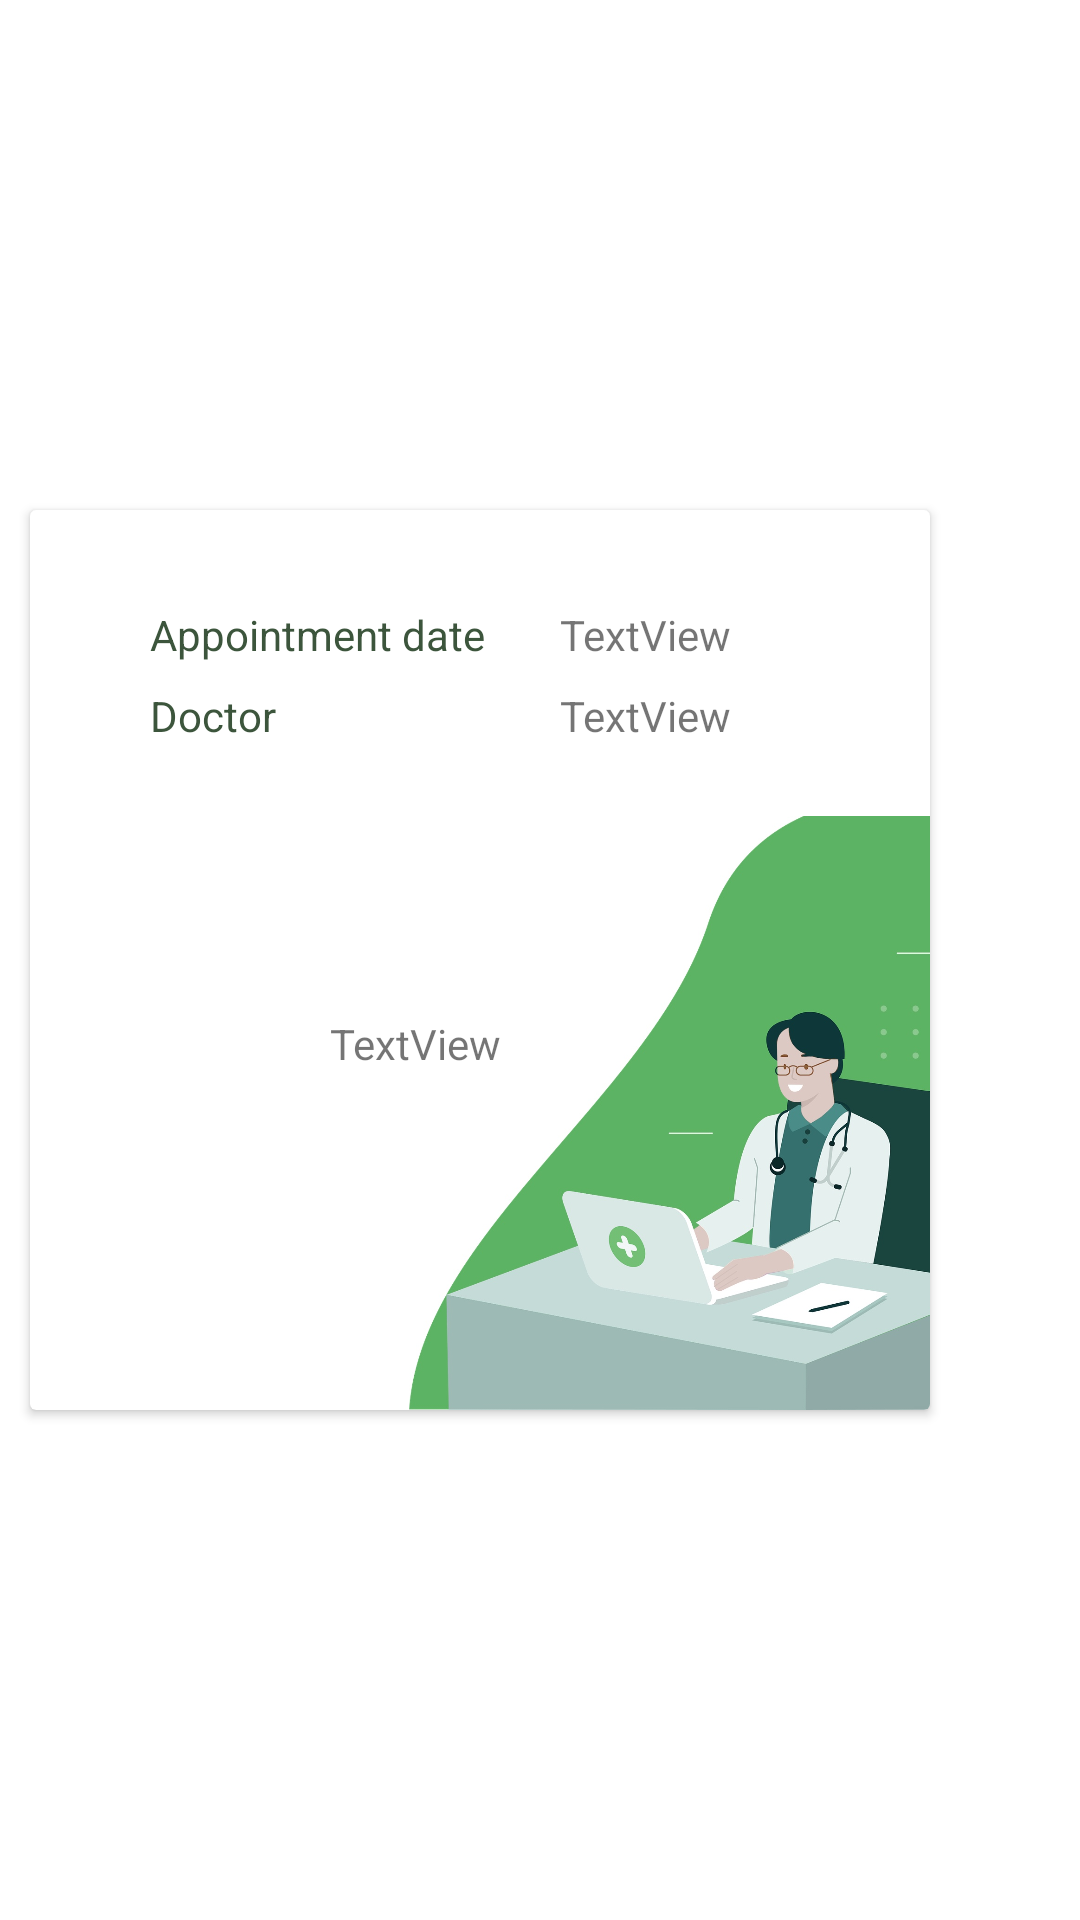

Layout XML and referenced resources for this Android screen:
<!-- AndroidManifest.xml: application theme Theme.AppointmentApp -->
<!-- res/layout/medicalrecord.xml -->
<?xml version="1.0" encoding="utf-8"?>
<androidx.constraintlayout.widget.ConstraintLayout xmlns:android="http://schemas.android.com/apk/res/android"
    xmlns:app="http://schemas.android.com/apk/res-auto"
    xmlns:tools="http://schemas.android.com/tools"
    android:layout_width="match_parent"
    android:layout_height="match_parent">

    <androidx.cardview.widget.CardView
        android:layout_width="300dp"
        android:layout_height="300dp"
        android:layout_marginStart="50dp"
        android:layout_marginTop="50dp"
        android:layout_marginEnd="50dp"
        android:layout_marginBottom="50dp"
        app:layout_constraintBottom_toBottomOf="parent"
        app:layout_constraintEnd_toEndOf="parent"
        app:layout_constraintHorizontal_bias="1.0"
        app:layout_constraintStart_toStartOf="parent"
        app:layout_constraintTop_toTopOf="parent">

        <androidx.constraintlayout.widget.ConstraintLayout
            android:layout_width="match_parent"
            android:layout_height="match_parent"

            >

            <TextView
                android:id="@+id/txtdaterecord"
                android:layout_width="wrap_content"
                android:layout_height="wrap_content"
                android:layout_marginStart="25dp"
                android:text="TextView"
                app:layout_constraintStart_toEndOf="@+id/textView9"
                app:layout_constraintTop_toTopOf="@+id/textView9" />

            <TextView
                android:id="@+id/textView29"
                android:layout_width="wrap_content"
                android:layout_height="wrap_content"
                android:layout_marginTop="8dp"
                android:text="Doctor"
                android:textColor="#3C553C"
                app:layout_constraintStart_toStartOf="@+id/textView9"
                app:layout_constraintTop_toBottomOf="@+id/textView9" />

            <TextView
                android:id="@+id/txtdoctorrecord"
                android:layout_width="wrap_content"
                android:layout_height="wrap_content"
                android:text="TextView"
                app:layout_constraintStart_toStartOf="@+id/txtdaterecord"
                app:layout_constraintTop_toTopOf="@+id/textView29" />

            <TextView
                android:id="@+id/textView9"
                android:layout_width="wrap_content"
                android:layout_height="wrap_content"
                android:layout_marginStart="40dp"
                android:layout_marginTop="32dp"
                android:text="Appointment date"
                android:textColor="#3C553C"
                app:layout_constraintStart_toStartOf="parent"
                app:layout_constraintTop_toTopOf="parent" />

            <ImageView
                android:id="@+id/imageView10"
                android:layout_width="265dp"
                android:layout_height="198dp"
                android:layout_marginStart="90dp"
                app:layout_constraintBottom_toBottomOf="parent"
                app:layout_constraintStart_toStartOf="parent"
                app:srcCompat="@drawable/record" />

            <TextView
                android:id="@+id/txtrecord"
                android:layout_width="187dp"
                android:layout_height="136dp"
                android:layout_marginStart="35dp"
                android:layout_marginTop="32dp"
                android:gravity="center"
                android:text="TextView"
                app:layout_constraintStart_toStartOf="parent"
                app:layout_constraintTop_toBottomOf="@+id/textView29" />
        </androidx.constraintlayout.widget.ConstraintLayout>
    </androidx.cardview.widget.CardView>
</androidx.constraintlayout.widget.ConstraintLayout>
<!-- resources referenced by this layout -->
<resources>
  <!-- drawable record: jpg bitmap (drawable, 123825 bytes) -->
  <style name="Theme.AppointmentApp" parent="Base.Theme.AppointmentApp" />
  <style name="Base.Theme.AppointmentApp" parent="Theme.AppCompat.Light.DarkActionBar">
          
          
          <item name="colorPrimary">#3C553C</item>
          <item name="colorPrimaryDark">@color/design_default_color_primary_dark</item>
          <item name="colorAccent">#3C553C</item>
          <item name="android:windowBackground">@android:color/white</item>
      </style>
</resources>
